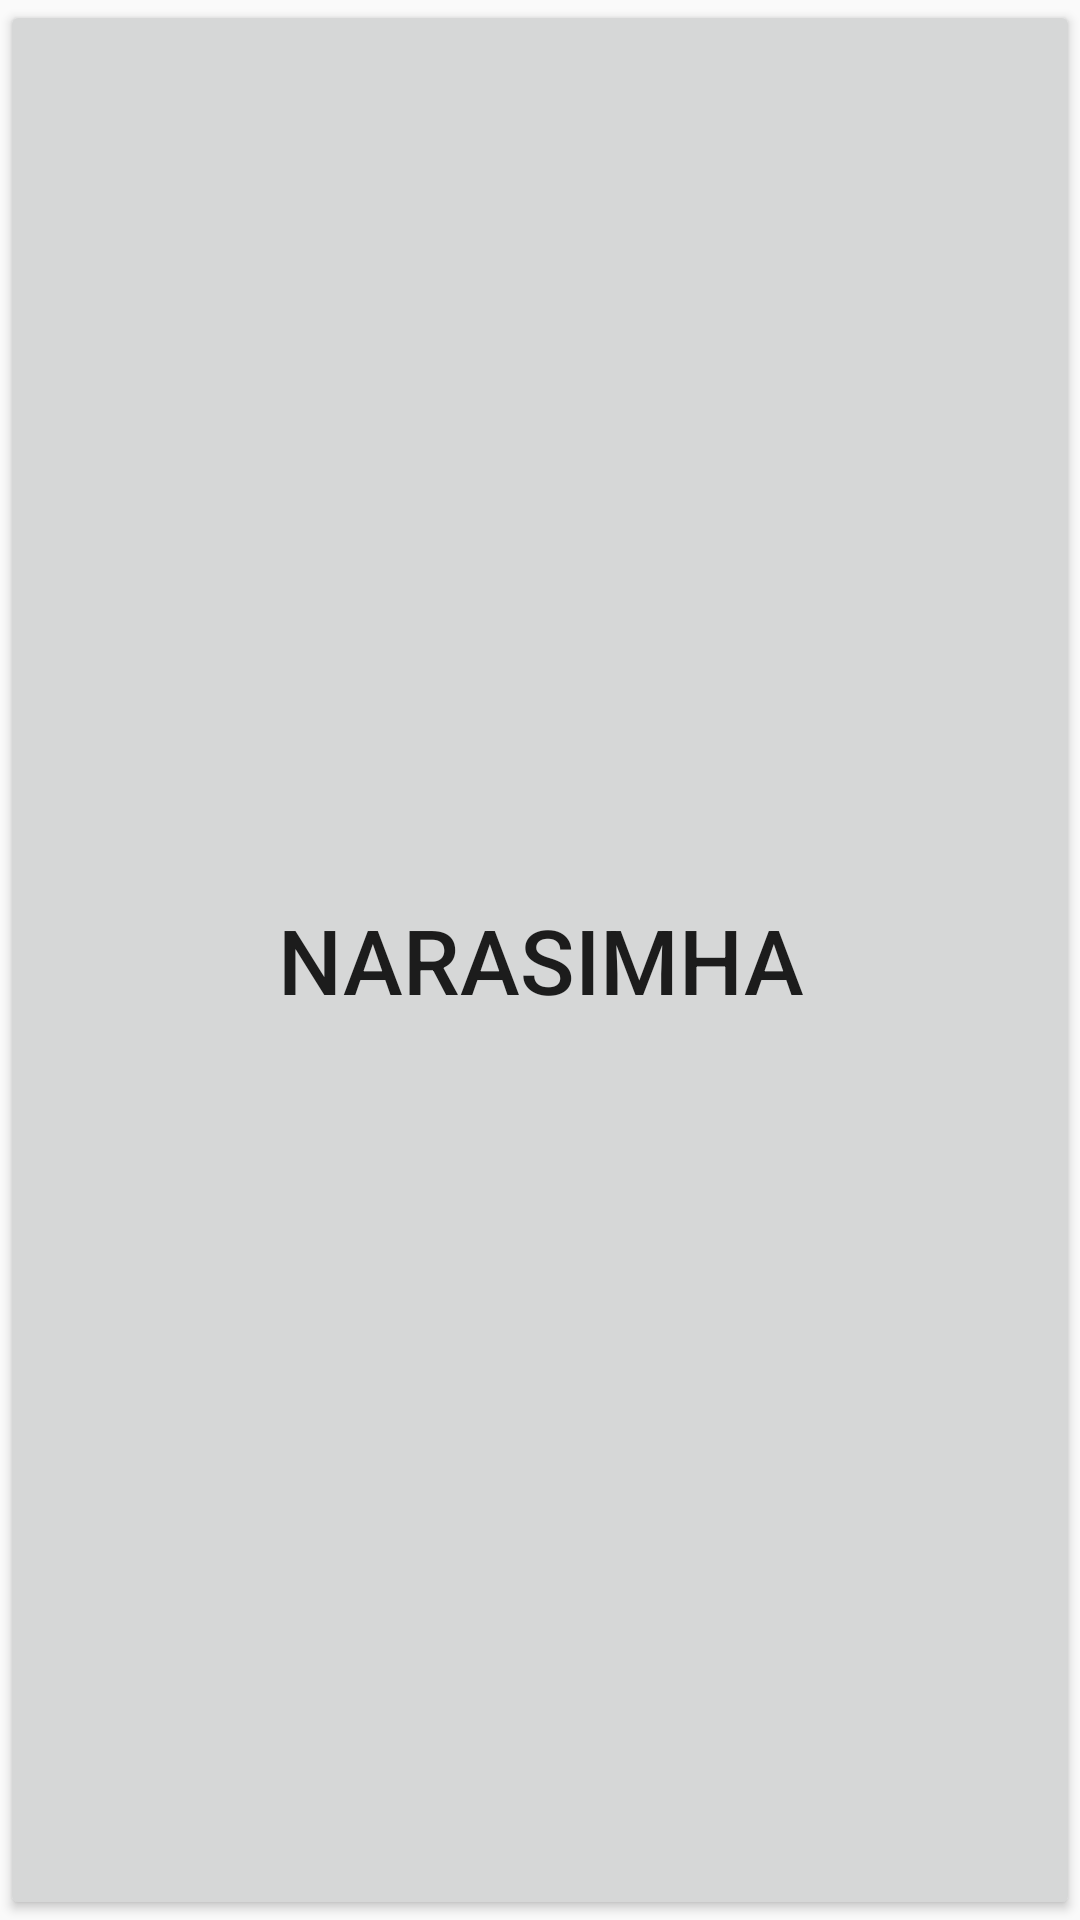

Write the Android layout XML for this screen, with the resource values it uses.
<!-- AndroidManifest.xml: application theme AppTheme -->
<!-- res/layout/narasimha.xml -->
<?xml version="1.0" encoding="utf-8"?>
<LinearLayout
    xmlns:android="http://schemas.android.com/apk/res/android" android:layout_width="match_parent"
    android:layout_height="match_parent"
    android:orientation="vertical">

    <Button
        android:layout_width="match_parent"
        android:layout_height="match_parent"
        android:id="@+id/b1"

        android:textSize="30dp"
        android:text="Narasimha"/>
</LinearLayout>
<!-- resources referenced by this layout -->
<resources>
  <style name="AppTheme" parent="Theme.AppCompat.Light.NoActionBar">
          
          <item name="colorPrimary">@color/colorPrimary</item>
          <item name="colorPrimaryDark">@color/colorPrimaryDark</item>
          <item name="colorAccent">@color/colorAccent</item>
          <item name="android:windowAnimationStyle">@style/CustomActivityAnimation</item>
      </style>
  <color name="colorPrimary">#337ab7</color>
  <color name="colorPrimaryDark">#1d62af</color>
  <color name="colorAccent">#FF004D</color>
  <style name="CustomActivityAnimation" parent="@android:style/Animation.Activity">
          <item name="android:activityOpenEnterAnimation">@anim/slide_in_right</item>
          <item name="android:activityOpenExitAnimation">@anim/slide_out_left</item>
          <item name="android:activityCloseEnterAnimation">@anim/slide_in_left</item>
          <item name="android:activityCloseExitAnimation">@anim/slide_out_right</item>
      </style>
</resources>
